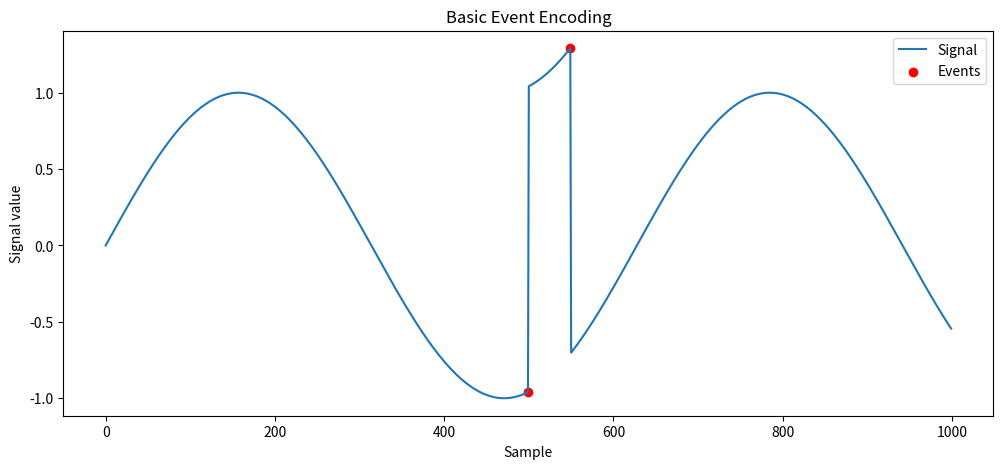

This figure's Python source:
import numpy as np
import matplotlib.pyplot as plt

# 1. Create a time axis
t = np.linspace(0, 10, 1000)

# 2. Create a simple signal
signal = np.sin(t)

# 3. Add a sudden change to simulate an event
signal[500:550] += 2

# 4. Set the event threshold
threshold = 0.2

# 5. Calculate change between consecutive samples
change = np.abs(np.diff(signal))

# 6. Generate an event when the change exceeds threshold
events = change > threshold

print("Total samples:", len(signal))
print("Total events:", np.sum(events))
# Plot the signal
plt.figure(figsize=(12, 5))

plt.plot(signal, label="Signal")

# Find where events occurred
event_indices = np.where(events)[0]

# Mark the events
plt.scatter(
    event_indices,
    signal[event_indices],
    color="red",
    label="Events"
)

plt.xlabel("Sample")
plt.ylabel("Signal value")
plt.title("Basic Event Encoding")
plt.legend()
plt.show()
